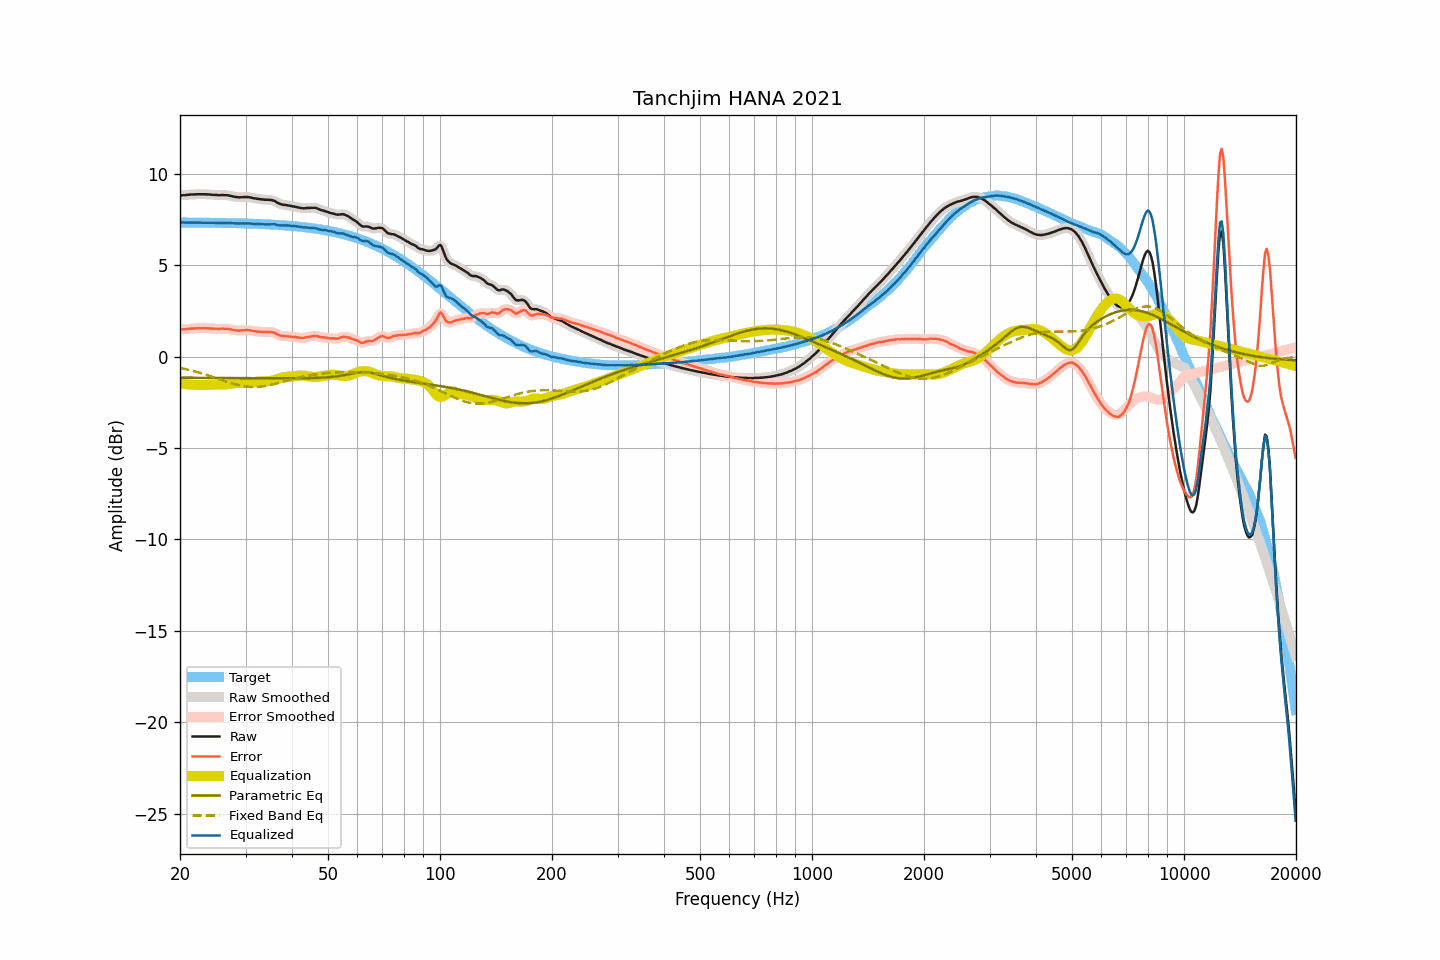

The file beside this chart, header and first rows:
frequency, raw, smoothed, error, error_smoothed, equalization, parametric_eq, fixed_band_eq, equalized_raw, equalized_smoothed, target
20.00, 8.81, 8.81, 1.47, 1.47, -1.47, -1.15, -0.62, 7.34, 7.34, 7.34
20.20, 8.82, 8.82, 1.48, 1.48, -1.48, -1.15, -0.64, 7.34, 7.34, 7.34
20.40, 8.83, 8.82, 1.49, 1.49, -1.49, -1.15, -0.65, 7.34, 7.33, 7.33
20.61, 8.83, 8.83, 1.49, 1.50, -1.50, -1.15, -0.67, 7.33, 7.33, 7.33
20.81, 8.84, 8.84, 1.50, 1.51, -1.51, -1.15, -0.69, 7.33, 7.33, 7.33
21.02, 8.85, 8.85, 1.52, 1.52, -1.52, -1.15, -0.71, 7.33, 7.33, 7.33
21.23, 8.86, 8.86, 1.53, 1.53, -1.52, -1.15, -0.74, 7.33, 7.33, 7.33
21.44, 8.87, 8.86, 1.54, 1.53, -1.53, -1.16, -0.76, 7.34, 7.33, 7.33
21.66, 8.87, 8.87, 1.54, 1.54, -1.54, -1.16, -0.78, 7.33, 7.33, 7.33
21.87, 8.87, 8.87, 1.54, 1.54, -1.54, -1.16, -0.80, 7.33, 7.33, 7.33
22.09, 8.88, 8.87, 1.55, 1.55, -1.55, -1.16, -0.83, 7.33, 7.33, 7.33
22.31, 8.88, 8.88, 1.55, 1.55, -1.55, -1.16, -0.85, 7.33, 7.33, 7.33
22.54, 8.88, 8.88, 1.55, 1.55, -1.55, -1.16, -0.88, 7.33, 7.33, 7.33
22.76, 8.88, 8.88, 1.55, 1.55, -1.55, -1.16, -0.90, 7.32, 7.32, 7.33
22.99, 8.88, 8.88, 1.55, 1.55, -1.55, -1.16, -0.93, 7.32, 7.33, 7.32
23.22, 8.88, 8.88, 1.55, 1.55, -1.55, -1.16, -0.96, 7.33, 7.32, 7.32
23.45, 8.88, 8.88, 1.55, 1.55, -1.55, -1.16, -0.98, 7.33, 7.32, 7.32
23.69, 8.87, 8.87, 1.55, 1.55, -1.55, -1.16, -1.01, 7.32, 7.32, 7.32
23.92, 8.87, 8.86, 1.55, 1.54, -1.54, -1.16, -1.04, 7.32, 7.32, 7.32
24.16, 8.86, 8.86, 1.54, 1.54, -1.54, -1.16, -1.07, 7.32, 7.32, 7.32
24.40, 8.85, 8.85, 1.53, 1.53, -1.53, -1.16, -1.10, 7.31, 7.32, 7.32
24.65, 8.85, 8.84, 1.53, 1.53, -1.53, -1.16, -1.13, 7.32, 7.32, 7.32
24.89, 8.84, 8.84, 1.52, 1.52, -1.53, -1.16, -1.16, 7.31, 7.31, 7.32
25.14, 8.84, 8.83, 1.52, 1.52, -1.52, -1.16, -1.19, 7.31, 7.31, 7.31
25.39, 8.83, 8.83, 1.51, 1.52, -1.52, -1.16, -1.22, 7.30, 7.31, 7.31
25.65, 8.83, 8.83, 1.52, 1.52, -1.52, -1.17, -1.25, 7.30, 7.31, 7.31
25.91, 8.84, 8.83, 1.53, 1.52, -1.52, -1.17, -1.28, 7.31, 7.31, 7.31
26.16, 8.84, 8.83, 1.53, 1.53, -1.52, -1.17, -1.31, 7.31, 7.31, 7.31
26.43, 8.83, 8.83, 1.52, 1.53, -1.52, -1.17, -1.34, 7.31, 7.31, 7.31
26.69, 8.83, 8.83, 1.52, 1.52, -1.51, -1.17, -1.37, 7.31, 7.31, 7.30
26.96, 8.82, 8.81, 1.51, 1.51, -1.50, -1.17, -1.40, 7.31, 7.31, 7.30
27.23, 8.80, 8.80, 1.50, 1.50, -1.49, -1.17, -1.43, 7.31, 7.31, 7.30
27.50, 8.78, 8.78, 1.48, 1.48, -1.48, -1.17, -1.45, 7.30, 7.30, 7.30
27.77, 8.76, 8.76, 1.46, 1.46, -1.46, -1.17, -1.48, 7.29, 7.29, 7.30
28.05, 8.74, 8.74, 1.44, 1.44, -1.45, -1.17, -1.51, 7.29, 7.29, 7.30
28.33, 8.73, 8.73, 1.43, 1.43, -1.44, -1.17, -1.53, 7.29, 7.29, 7.29
28.62, 8.72, 8.72, 1.43, 1.43, -1.43, -1.17, -1.55, 7.28, 7.28, 7.29
28.90, 8.71, 8.71, 1.42, 1.42, -1.43, -1.17, -1.57, 7.28, 7.28, 7.29
29.19, 8.72, 8.71, 1.43, 1.43, -1.43, -1.17, -1.59, 7.28, 7.28, 7.29
29.48, 8.72, 8.72, 1.43, 1.44, -1.44, -1.17, -1.61, 7.28, 7.28, 7.28
29.78, 8.73, 8.73, 1.45, 1.44, -1.44, -1.17, -1.62, 7.29, 7.29, 7.28
30.08, 8.73, 8.73, 1.45, 1.45, -1.44, -1.18, -1.64, 7.29, 7.29, 7.28
30.38, 8.73, 8.73, 1.45, 1.45, -1.44, -1.18, -1.65, 7.29, 7.29, 7.28
30.68, 8.72, 8.72, 1.44, 1.44, -1.43, -1.18, -1.65, 7.28, 7.28, 7.27
30.99, 8.70, 8.70, 1.43, 1.43, -1.42, -1.18, -1.66, 7.27, 7.27, 7.27
31.30, 8.68, 8.68, 1.41, 1.41, -1.41, -1.18, -1.66, 7.26, 7.27, 7.27
31.61, 8.66, 8.66, 1.39, 1.40, -1.40, -1.18, -1.66, 7.26, 7.26, 7.26
31.93, 8.65, 8.64, 1.39, 1.38, -1.39, -1.18, -1.66, 7.26, 7.26, 7.26
32.24, 8.63, 8.63, 1.37, 1.37, -1.37, -1.18, -1.66, 7.25, 7.26, 7.26
32.57, 8.62, 8.62, 1.36, 1.36, -1.36, -1.18, -1.65, 7.25, 7.25, 7.25
32.89, 8.61, 8.61, 1.36, 1.36, -1.36, -1.18, -1.65, 7.25, 7.25, 7.25
33.22, 8.60, 8.60, 1.35, 1.35, -1.35, -1.18, -1.63, 7.25, 7.24, 7.25
33.55, 8.59, 8.59, 1.34, 1.34, -1.35, -1.18, -1.62, 7.24, 7.24, 7.24
33.89, 8.58, 8.58, 1.34, 1.34, -1.35, -1.18, -1.61, 7.23, 7.23, 7.24
34.23, 8.58, 8.58, 1.34, 1.34, -1.35, -1.18, -1.59, 7.23, 7.23, 7.23
34.57, 8.58, 8.57, 1.35, 1.34, -1.35, -1.18, -1.58, 7.23, 7.23, 7.23
34.92, 8.57, 8.57, 1.34, 1.34, -1.34, -1.18, -1.56, 7.23, 7.23, 7.23
35.27, 8.56, 8.56, 1.34, 1.34, -1.32, -1.18, -1.54, 7.24, 7.24, 7.22
35.62, 8.54, 8.54, 1.32, 1.32, -1.30, -1.19, -1.52, 7.24, 7.24, 7.22
35.97, 8.51, 8.50, 1.30, 1.29, -1.27, -1.19, -1.49, 7.23, 7.23, 7.21
... 635 more rows
